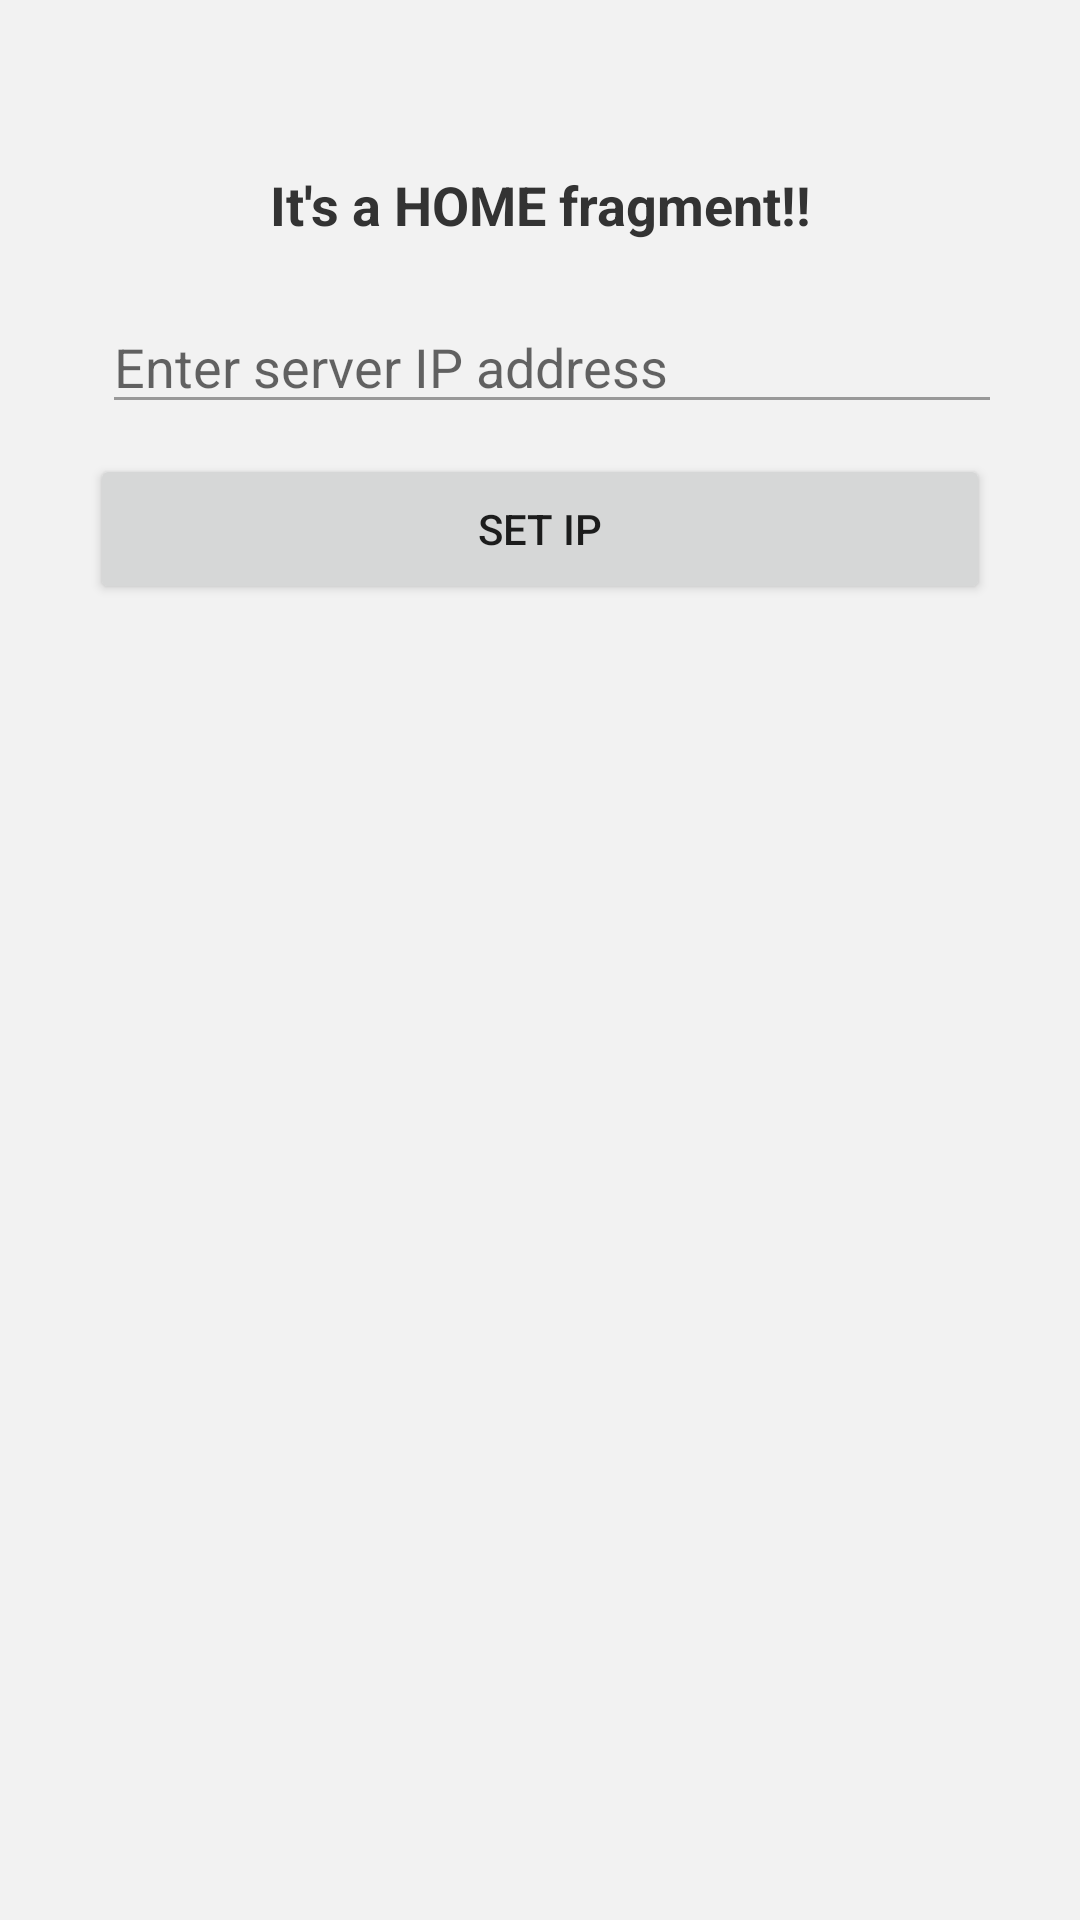

Layout XML and referenced resources for this Android screen:
<!-- AndroidManifest.xml: application theme AppTheme -->
<!-- res/layout/fragment_home.xml -->
<?xml version="1.0" encoding="utf-8"?>
<android.support.constraint.ConstraintLayout
        xmlns:android="http://schemas.android.com/apk/res/android"
        xmlns:tools="http://schemas.android.com/tools"
        xmlns:app="http://schemas.android.com/apk/res-auto"
        android:id="@+id/generator_layout"
        android:background="@color/colorBackground"
        android:layout_width="match_parent"
        android:layout_height="match_parent"
        tools:context=".MainActivity">

    <TextView
            android:id="@+id/title"
            android:layout_width="match_parent"
            android:layout_height="match_parent"
            android:layout_marginTop="56dp"
            android:paddingRight="10pt"
            android:paddingLeft="10pt"
            android:text="@string/home_fragment_title"
            app:layout_constraintTop_toTopOf="parent" app:layout_constraintEnd_toEndOf="parent"
            android:textAlignment="center"
            app:layout_constraintStart_toStartOf="parent"
            android:textColor="@color/colorPrimaryDark"
            android:textSize="18sp"
            android:textStyle="bold"
            android:fontFamily="sans-serif"/>

    <EditText android:id="@+id/home_ip_field"
              android:layout_weight="1"
              android:layout_width="300dp"
              android:layout_height="wrap_content"
              android:hint="@string/home_ip_field"
              android:textAlignment="textStart"
              android:theme="@style/EditTextTheme"
              app:layout_constraintEnd_toEndOf="parent" android:layout_marginStart="8dp"
              app:layout_constraintStart_toStartOf="parent" android:inputType="none"
              android:layout_marginTop="100dp" app:layout_constraintTop_toTopOf="parent"/>

    <Button
            android:id="@+id/home_ip_button"
            android:text="SET IP"
            android:layout_x="10dp"
            android:layout_y="5dp"
            android:layout_width="300dp"
            android:layout_height="50dp" android:layout_marginEnd="8dp"
            app:layout_constraintEnd_toEndOf="parent" android:layout_marginStart="8dp"
            app:layout_constraintStart_toStartOf="parent"
            android:onClick="setIP" android:layout_marginTop="10dp"
            app:layout_constraintTop_toBottomOf="@+id/home_ip_field"/>

    <TextView
            android:id="@+id/home_message_label"
            android:layout_width="300dp"
            android:layout_height="wrap_content"
            app:layout_constraintEnd_toEndOf="parent"
            android:textAlignment="center"
            app:layout_constraintStart_toStartOf="parent"
            android:textColor="@color/colorPrimaryDark"
            android:textSize="14sp"
            android:textStyle="normal"
            android:fontFamily="sans-serif"
            android:layout_marginTop="8dp"
            app:layout_constraintTop_toBottomOf="@+id/home_ip_button" app:layout_constraintHorizontal_bias="0.54"/>

</android.support.constraint.ConstraintLayout>
<!-- resources referenced by this layout -->
<resources>
  <color name="colorBackground">#f2f2f2</color>
  <color name="colorPrimaryDark">#333333</color>
  <string name="home_fragment_title">It\'s a HOME fragment!!</string>
  <string name="home_ip_field">Enter server IP address</string>
  <style name="EditTextTheme" parent="Theme.AppCompat.Light.DarkActionBar">
          <item name="colorControlNormal">@color/colorPrimaryLight</item>
          <item name="colorControlActivated">@color/colorPrimary</item>
          <item name="colorControlHighlight">@color/colorPrimaryLight</item>
      </style>
  <style name="AppTheme" parent="Theme.AppCompat.Light.DarkActionBar">
          
          <item name="colorPrimary">@color/colorPrimary</item>
          <item name="colorPrimaryDark">@color/colorPrimaryDark</item>
          <item name="colorAccent">@color/colorPrimaryLight</item>
      </style>
  <color name="colorPrimaryLight">#999</color>
  <color name="colorPrimary">#F78D15</color>
</resources>
